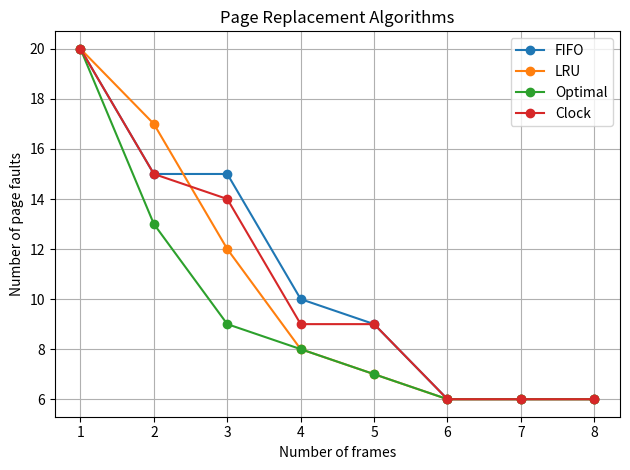

Reproduce this figure in Python.

import matplotlib.pyplot as plt

pages = [7, 0, 1, 2, 0, 3, 0, 4, 2, 3,
         0, 3, 2, 1, 2, 0, 1, 7, 0, 1]

def fifo(seq, n):
    frames = []
    faults = 0
    for p in seq:
        if p not in frames:
            faults += 1
            if len(frames) == n:
                frames.pop(0)
            frames.append(p)
    return faults

def lru(seq, n):
    frames = []
    faults = 0
    for p in seq:
        if p in frames:
            frames.remove(p)
        else:
            faults += 1
            if len(frames) == n:
                frames.pop(0)
        frames.append(p)
    return faults

def optimal(seq, n):
    frames = []
    faults = 0
    for i, p in enumerate(seq):
        if p not in frames:
            faults += 1
            if len(frames) < n:
                frames.append(p)
            else:
                future = []
                for page in frames:
                    try:
                        future.append(seq.index(page, i + 1))
                    except ValueError:
                        future.append(float('inf'))
                frames[future.index(max(future))] = p
    return faults

def clock(seq, n):
    frames = [None] * n
    bits = [0] * n
    hand = 0
    faults = 0

    for p in seq:
        if p in frames:
            bits[frames.index(p)] = 1
        else:
            faults += 1
            while frames[hand] is not None and bits[hand] == 1:
                bits[hand] = 0
                hand = (hand + 1) % n

            frames[hand] = p
            bits[hand] = 1
            hand = (hand + 1) % n

    return faults

algorithms = {
    "FIFO": fifo,
    "LRU": lru,
    "Optimal": optimal,
    "Clock": clock
}

frame_counts = range(1, 9)

for name, algorithm in algorithms.items():
    results = [algorithm(pages, n) for n in frame_counts]
    plt.plot(list(frame_counts), results, marker='o', label=name)

plt.title("Page Replacement Algorithms")
plt.xlabel("Number of frames")
plt.ylabel("Number of page faults")
plt.xticks(list(frame_counts))
plt.grid(True)
plt.legend()
plt.tight_layout()
plt.savefig("page_faults.png", dpi=300)
print("Graph saved: page_faults.png")

print("\nBelady anomaly (FIFO):")
belady = [1, 2, 3, 4, 1, 2, 5, 1, 2, 3, 4, 5]
print("3 frames:", fifo(belady, 3))
print("4 frames:", fifo(belady, 4))
